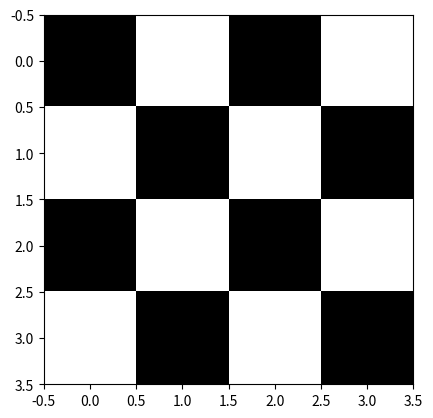

The matplotlib source for this figure:
import numpy as np
import matplotlib.pyplot as plt
x = np.array([ [0,255,0,255],[255,0,255,0],[0,255,0,255],[255,0,255,0] ])
plt.imshow(x,cmap='gray')
plt.show()



# //NOTE
# the above script will show the image pixels
# x = np.array([ [0,255,0,255],[255,0,255,0],[0,255,0,255],[255,0,255,0] ])
# this will display second last row second column as white
# the first script will display as black